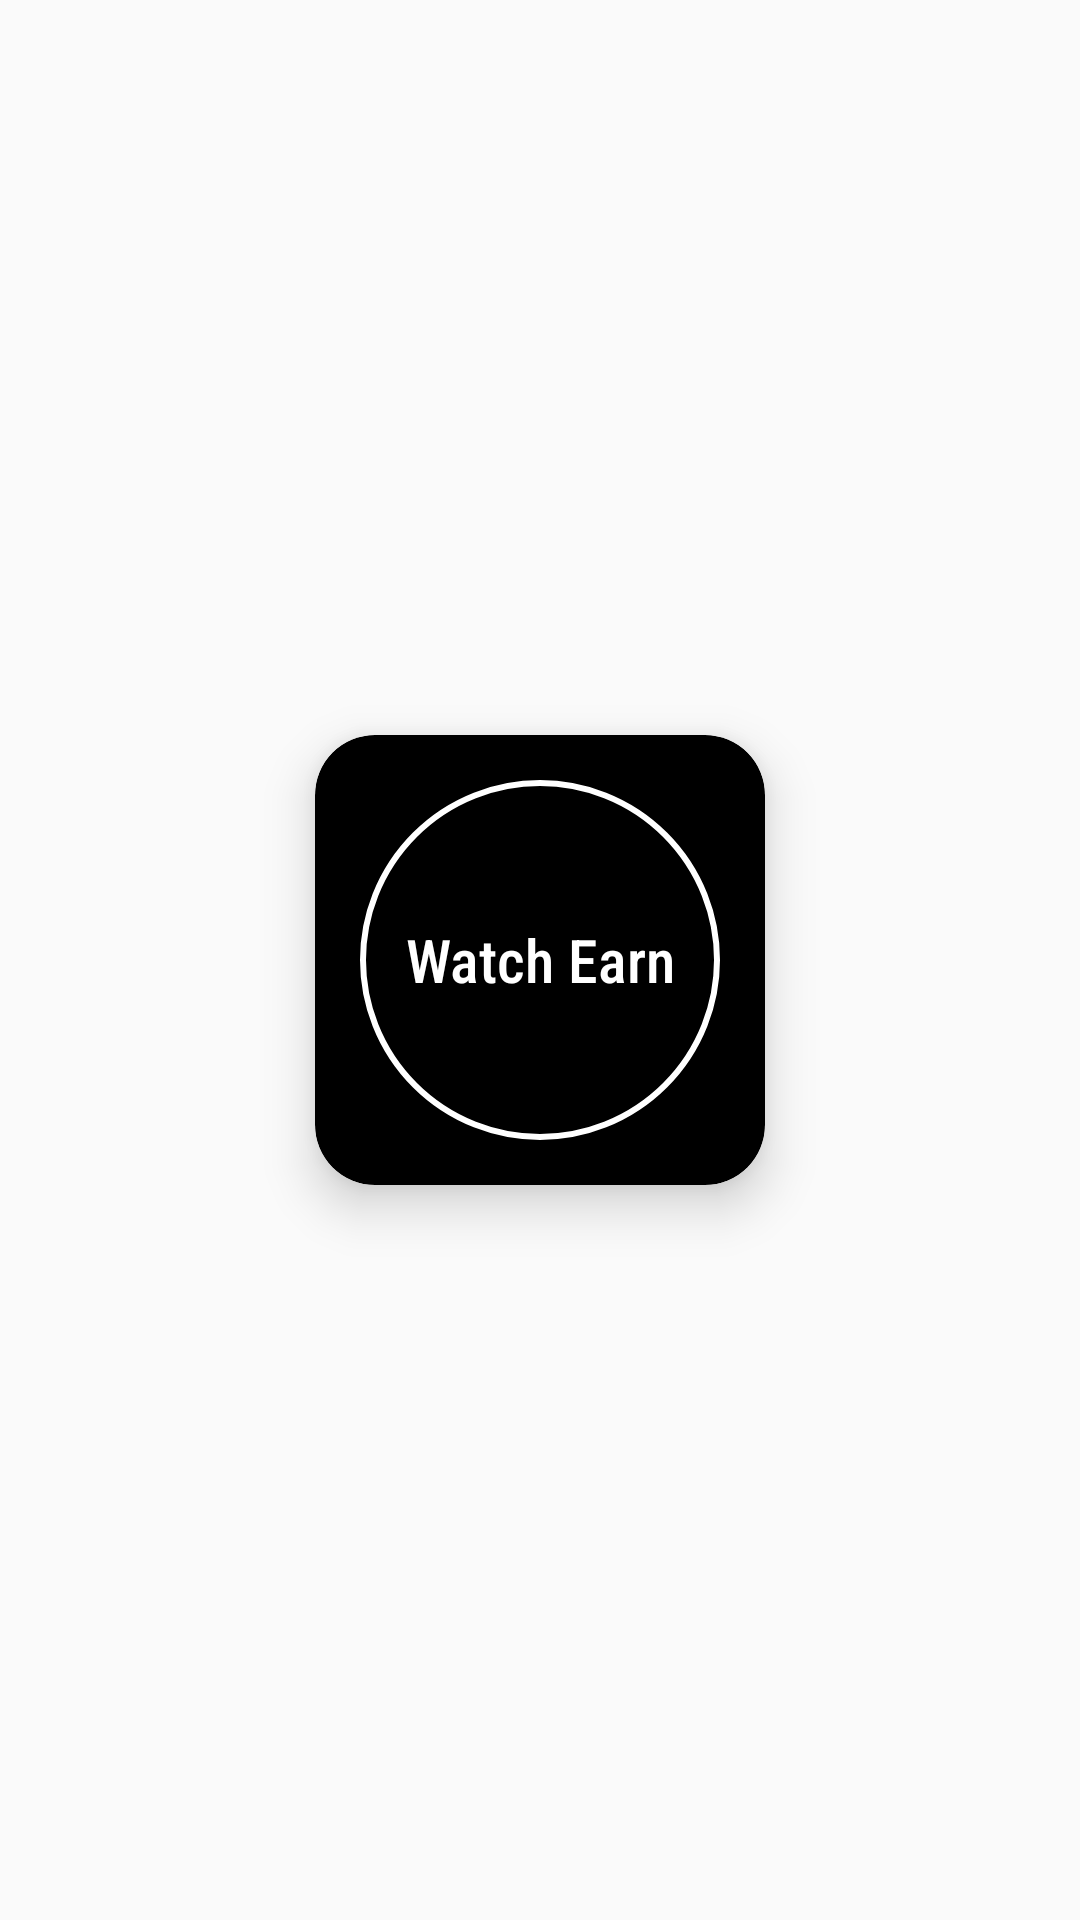

The Android layout XML behind this screen, and the referenced resources:
<!-- AndroidManifest.xml: application theme AppTheme -->
<!-- res/layout/grid_item.xml -->
<?xml version="1.0" encoding="utf-8"?>
<LinearLayout
    xmlns:android="http://schemas.android.com/apk/res/android"
    xmlns:app="http://schemas.android.com/apk/res-auto"
    android:layout_width="180dp"
    android:gravity="center"
    android:id="@+id/linearLL"
    android:layout_height="180dp">

<androidx.cardview.widget.CardView
    android:layout_width="150dp"
    android:layout_height="150dp"
    android:id="@+id/cardView"
    android:layout_margin="12dp"
    android:paddingBottom="20dp"
    app:cardCornerRadius="20dp"
    android:foreground="?android:attr/selectableItemBackground"
    android:clickable="true"
    android:focusable="true"
    app:cardBackgroundColor="@color/colorPrimary"
    android:elevation="10dp"
    android:layout_gravity="center"
    app:cardElevation="10dp">
    <LinearLayout
        android:layout_gravity="center"
        android:background="@drawable/rounded_border"
        android:gravity="center"
        android:layout_width="120dp"
        android:layout_height="120dp">
    <TextView
        android:id="@+id/text"
        android:gravity="center"
        android:layout_width="wrap_content"
        android:layout_height="wrap_content"
        android:layout_gravity="center"
        android:fontFamily="sans-serif-condensed-medium"
        android:text="Watch Earn"
        android:textColor="@android:color/white"
        android:textSize="20sp" />
    </LinearLayout>
</androidx.cardview.widget.CardView>
</LinearLayout>
<!-- resources referenced by this layout -->
<resources>
  <color name="colorPrimary">#000000</color>
  <!-- drawable rounded_border (drawable) -->
  <?xml version="1.0" encoding="utf-8"?>
  <shape xmlns:android="http://schemas.android.com/apk/res/android">
  <corners android:radius="90dp"/>
        <stroke android:color="@android:color/white" android:width="2dp"/>
  </shape>
  <style name="AppTheme" parent="Theme.AppCompat.Light.DarkActionBar">
          
          <item name="colorPrimary">@color/colorPrimary</item>
          <item name="colorPrimaryDark">@color/colorPrimaryDark</item>
          <item name="colorAccent">@color/colorAccent</item>
      </style>
  <color name="colorPrimaryDark">#000000</color>
  <color name="colorAccent">#03DAC5</color>
</resources>
